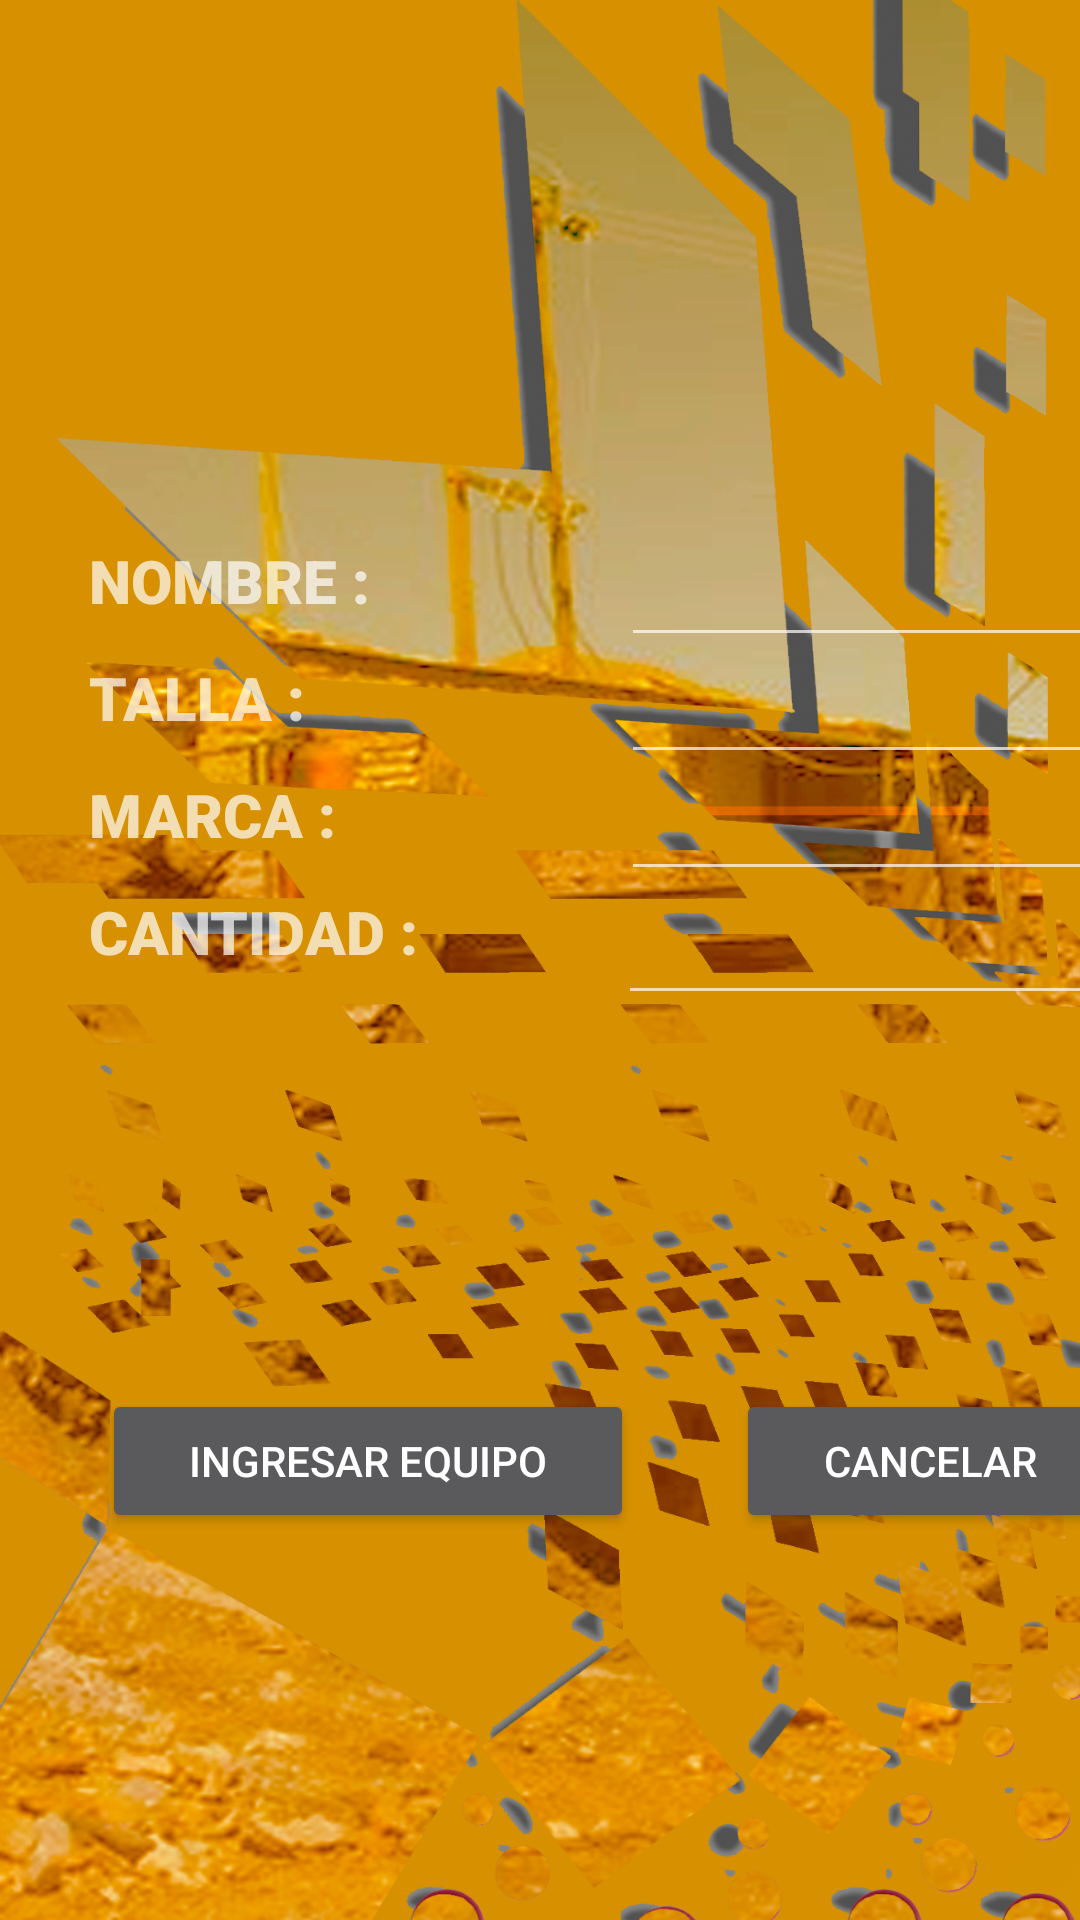

Layout XML and referenced resources for this Android screen:
<!-- AndroidManifest.xml: application theme Theme.AppCompat.NoActionBar -->
<!-- res/layout/activity_insertarequipo.xml -->
<?xml version="1.0" encoding="utf-8"?>
<androidx.appcompat.widget.LinearLayoutCompat xmlns:android="http://schemas.android.com/apk/res/android"
    xmlns:app="http://schemas.android.com/apk/res-auto"
    xmlns:tools="http://schemas.android.com/tools"
    android:layout_width="match_parent"
    android:layout_height="match_parent"
    android:orientation="vertical"
    android:background="@drawable/fondo"
    tools:context=".almacenero.equipo.insertarequipo.insertarequipo">


    <ScrollView
        android:layout_width="match_parent"
        android:layout_height="match_parent">




        <LinearLayout
            android:layout_width="409dp"
            android:layout_height="729dp"
            android:orientation="vertical"
            app:layout_constraintBottom_toBottomOf="parent"
            app:layout_constraintEnd_toEndOf="parent"
            app:layout_constraintStart_toStartOf="parent"
            app:layout_constraintTop_toTopOf="parent">

            <Space
                android:layout_width="match_parent"
                android:layout_height="124dp" />

            <LinearLayout
                android:layout_width="match_parent"
                android:layout_height="297dp"
                android:orientation="vertical">

                <LinearLayout
                    android:layout_width="match_parent"
                    android:layout_height="match_parent"
                    android:orientation="horizontal">

                    <Space
                        android:layout_width="wrap_content"
                        android:layout_height="match_parent"
                        android:layout_weight="1" />

                    <LinearLayout
                        android:layout_width="320dp"
                        android:layout_height="match_parent"
                        android:layout_weight="1"
                        android:orientation="vertical">

                        <LinearLayout
                            android:layout_width="match_parent"
                            android:layout_height="15dp"
                            android:orientation="horizontal" />

                        <LinearLayout
                            android:layout_width="match_parent"
                            android:layout_height="41dp"
                            android:orientation="horizontal"/>

                        <LinearLayout
                            android:layout_width="match_parent"
                            android:layout_height="39dp"
                            android:orientation="horizontal">

                            <TextView
                                android:id="@+id/textView10"
                                android:layout_width="184dp"
                                android:layout_height="match_parent"
                                android:layout_weight="1"
                                android:fontFamily="sans-serif-black"
                                android:scrollbarSize="@dimen/material_emphasis_disabled"
                                android:text="NOMBRE :"
                                android:textSize="20sp" />

                            <EditText
                                android:id="@+id/nombreequipo"
                                android:layout_width="179dp"
                                android:layout_height="wrap_content"
                                android:layout_weight="1"
                                android:ems="10"
                                android:inputType="textPersonName" />

                        </LinearLayout>


                        <LinearLayout
                            android:layout_width="match_parent"
                            android:layout_height="39dp"
                            android:orientation="horizontal">

                            <TextView
                                android:id="@+id/textViSew108"
                                android:layout_width="184dp"
                                android:layout_height="match_parent"
                                android:layout_weight="1"
                                android:fontFamily="sans-serif-black"
                                android:scrollbarSize="@dimen/material_emphasis_disabled"
                                android:text="TALLA :"
                                android:textSize="20sp" />

                            <EditText
                                android:id="@+id/tallaequipo"
                                android:layout_width="179dp"
                                android:layout_height="wrap_content"
                                android:layout_weight="1"
                                android:ems="10"
                                android:inputType="textPersonName" />

                        </LinearLayout>
                        <LinearLayout
                            android:layout_width="match_parent"
                            android:layout_height="39dp"
                            android:orientation="horizontal">

                            <TextView
                                android:id="@+id/textView108"
                                android:layout_width="184dp"
                                android:layout_height="match_parent"
                                android:layout_weight="1"
                                android:fontFamily="sans-serif-black"
                                android:scrollbarSize="@dimen/material_emphasis_disabled"
                                android:text="MARCA :"
                                android:textSize="20sp" />

                            <EditText
                                android:id="@+id/marcaequipo"
                                android:layout_width="179dp"
                                android:layout_height="wrap_content"
                                android:layout_weight="1"
                                android:ems="10"
                                android:inputType="textPersonName" />

                        </LinearLayout>
                        <LinearLayout
                            android:layout_width="match_parent"
                            android:layout_height="51dp"
                            android:orientation="horizontal">

                            <TextView
                                android:id="@+id/textView18"
                                android:layout_width="91dp"
                                android:layout_height="match_parent"
                                android:layout_weight="1"
                                android:fontFamily="sans-serif-black"
                                android:scrollbarSize="@dimen/material_emphasis_disabled"
                                android:text="CANTIDAD :"
                                android:textSize="20sp" />

                            <EditText
                                android:id="@+id/cantidadequipo"
                                android:layout_width="88dp"
                                android:layout_height="wrap_content"
                                android:layout_weight="1"
                                android:ems="10"
                                android:inputType="textPersonName" />

                        </LinearLayout>
                    </LinearLayout>

                    <Space
                        android:layout_width="wrap_content"
                        android:layout_height="wrap_content"
                        android:layout_weight="1" />
                </LinearLayout>
            </LinearLayout>

            <Space
                android:id="@+id/inresarci"
                android:layout_width="match_parent"
                android:layout_height="42dp" />

            <LinearLayout
                android:layout_width="match_parent"
                android:layout_height="54dp"
                android:orientation="horizontal">

                <Space
                    android:layout_width="wrap_content"
                    android:layout_height="match_parent"
                    android:layout_weight="1" />

                <Button
                    android:id="@+id/botoningresarequipo"
                    android:layout_width="wrap_content"
                    android:layout_height="wrap_content"
                    android:layout_weight="1"
                    android:text="INGRESAR equipo" />

                <Space
                    android:layout_width="wrap_content"
                    android:layout_height="wrap_content"
                    android:layout_weight="1" />

                <Button
                    android:id="@+id/botobdetalleiratras"
                    android:layout_width="wrap_content"
                    android:layout_height="wrap_content"
                    android:layout_weight="1"
                    android:text="cancelar" />

                <Space
                    android:layout_width="wrap_content"
                    android:layout_height="wrap_content"
                    android:layout_weight="1" />
            </LinearLayout>
        </LinearLayout>
    </ScrollView>
</androidx.appcompat.widget.LinearLayoutCompat>
<!-- resources referenced by this layout -->
<resources>
  <!-- drawable fondo: png bitmap (drawable, 895898 bytes) -->
</resources>
